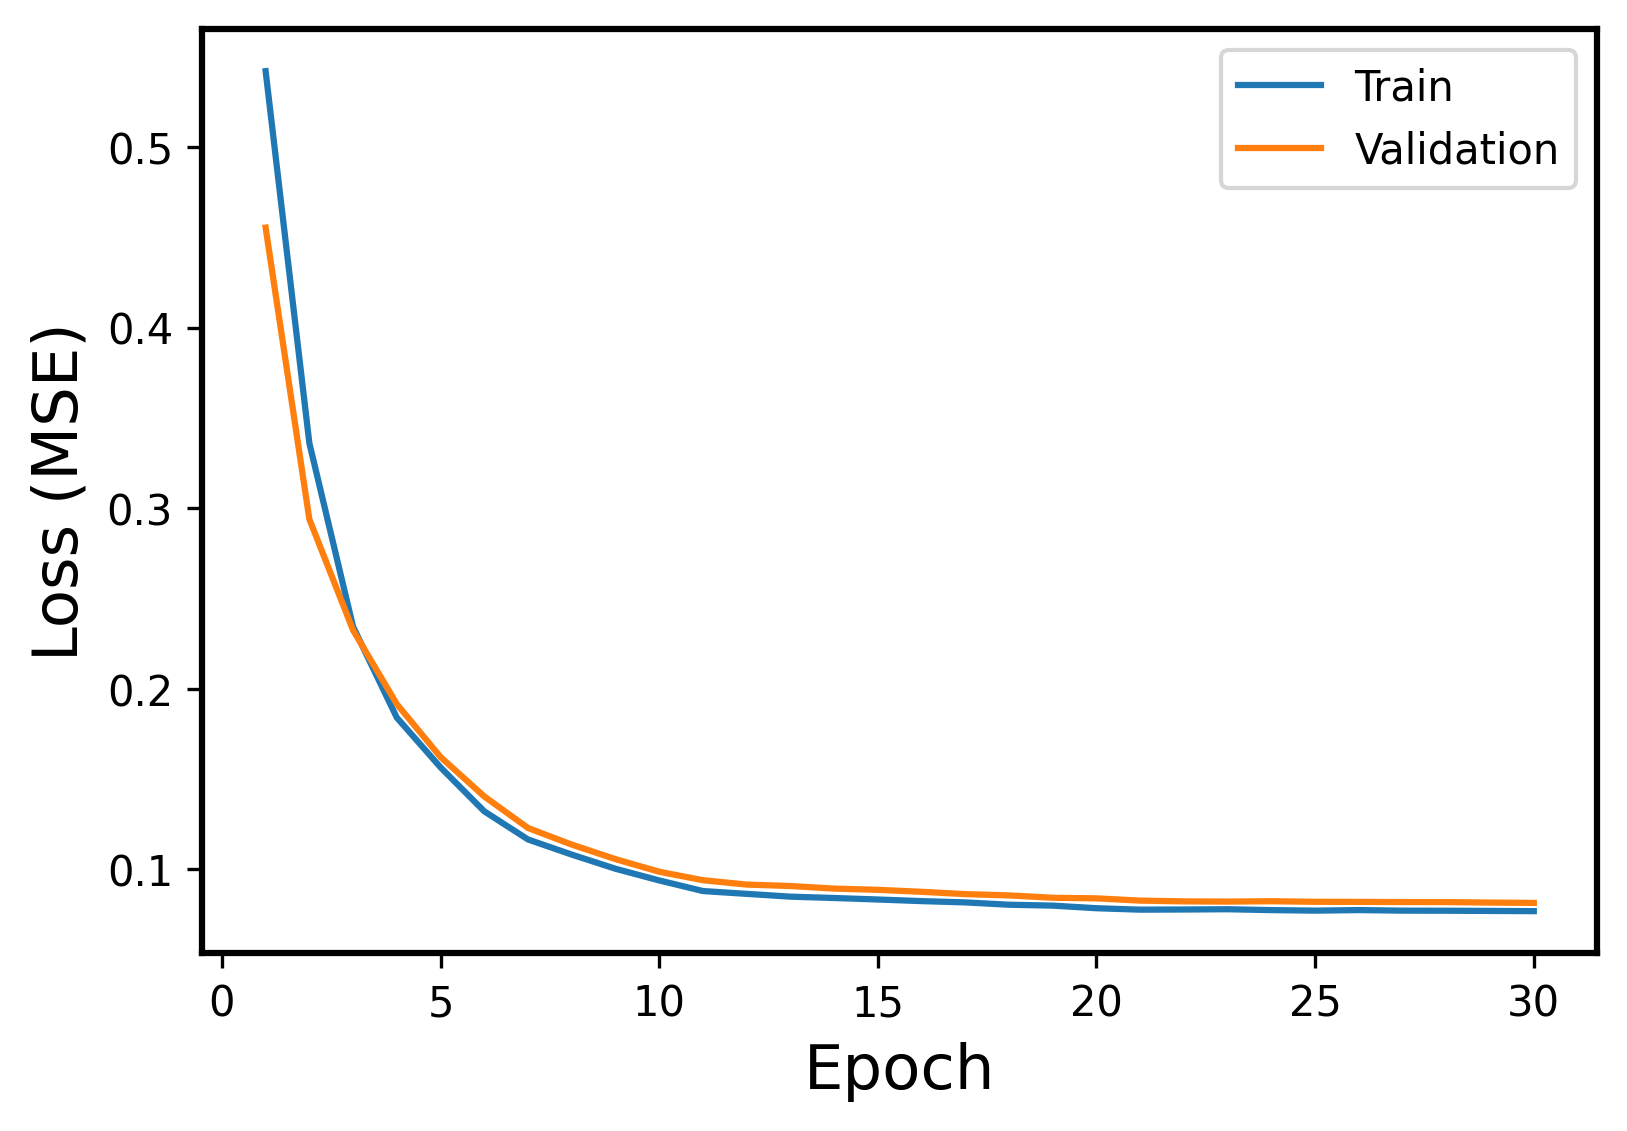

Source data for this figure (header and first rows):
Epoch, Events, Error
1, Train, 0.5419
1, Validation, 0.4553
2, Train, 0.336
2, Validation, 0.2939
3, Train, 0.2344
3, Validation, 0.2324
4, Train, 0.184
4, Validation, 0.1916
5, Train, 0.1565
5, Validation, 0.1622
6, Train, 0.1322
6, Validation, 0.1404
7, Train, 0.1166
7, Validation, 0.123
8, Train, 0.1082
8, Validation, 0.1138
9, Train, 0.1004
9, Validation, 0.1057
10, Train, 0.09392
10, Validation, 0.09874
11, Train, 0.08805
11, Validation, 0.09405
12, Train, 0.08648
12, Validation, 0.09163
13, Train, 0.08494
13, Validation, 0.09082
14, Train, 0.0842
14, Validation, 0.08941
15, Train, 0.08336
15, Validation, 0.08872
16, Train, 0.08247
16, Validation, 0.08763
17, Train, 0.08176
17, Validation, 0.08635
18, Train, 0.08047
18, Validation, 0.08563
19, Train, 0.07998
19, Validation, 0.08433
20, Train, 0.07854
20, Validation, 0.084
21, Train, 0.07773
21, Validation, 0.08274
22, Train, 0.07783
22, Validation, 0.08232
23, Train, 0.07797
23, Validation, 0.0822
24, Train, 0.07749
24, Validation, 0.08241
25, Train, 0.07719
25, Validation, 0.0821
26, Train, 0.07751
26, Validation, 0.08204
27, Train, 0.07719
27, Validation, 0.08194
28, Train, 0.07715
28, Validation, 0.08193
29, Train, 0.07703
29, Validation, 0.08166
30, Train, 0.07691
30, Validation, 0.08149
